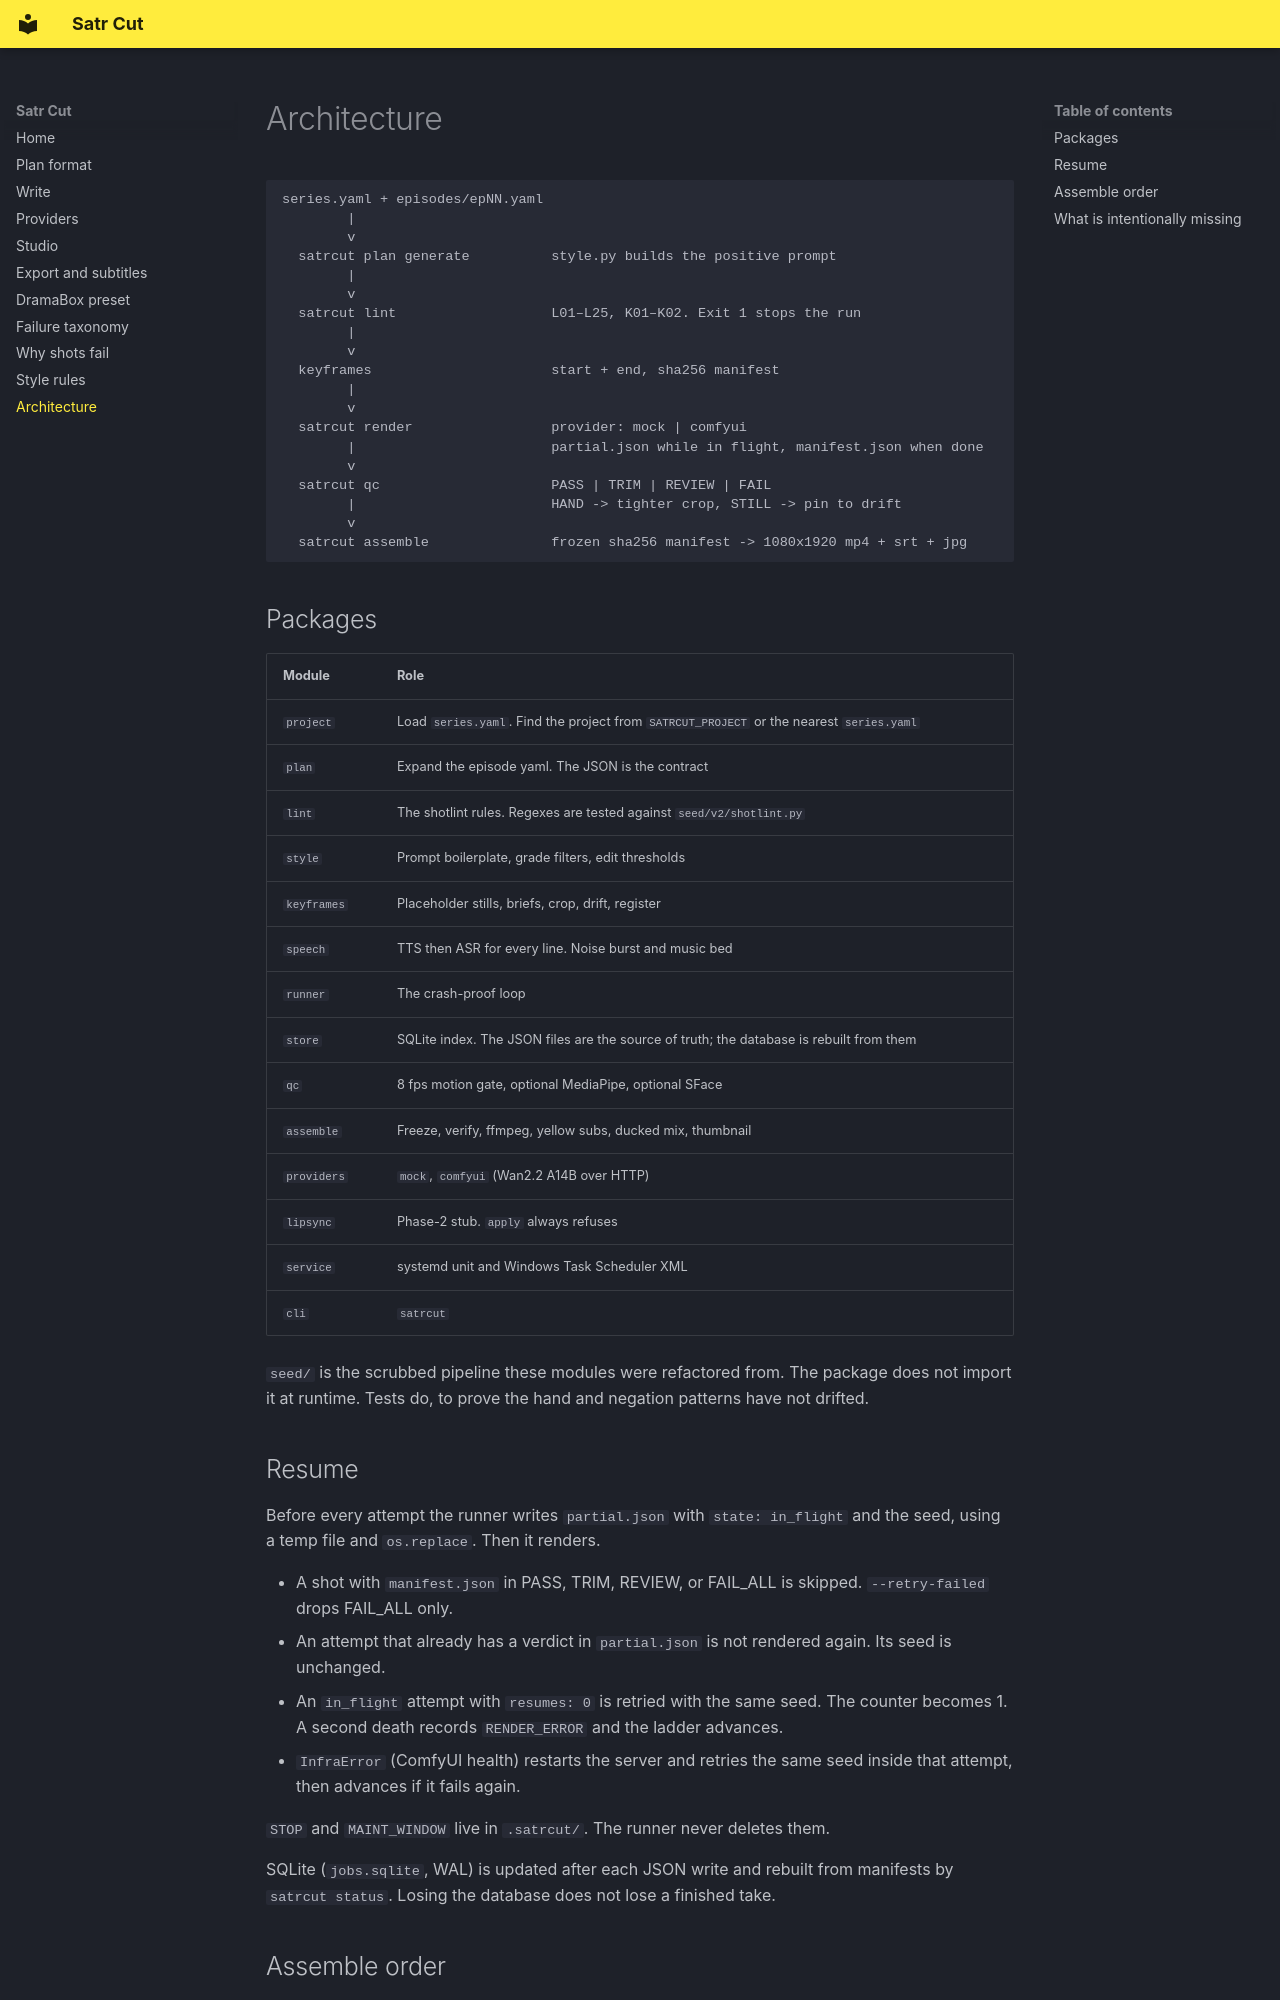

repository: barood-labs/satr-cut · page: ARCHITECTURE/index.html · generator: mkdocs

# Architecture

```text
series.yaml + episodes/epNN.yaml
        |
        v
  satrcut plan generate          style.py builds the positive prompt
        |
        v
  satrcut lint                   L01–L25, K01–K02. Exit 1 stops the run
        |
        v
  keyframes                      start + end, sha256 manifest
        |
        v
  satrcut render                 provider: mock | comfyui
        |                        partial.json while in flight, manifest.json when done
        v
  satrcut qc                     PASS | TRIM | REVIEW | FAIL
        |                        HAND -> tighter crop, STILL -> pin to drift
        v
  satrcut assemble               frozen sha256 manifest -> 1080x1920 mp4 + srt + jpg
```

## Packages

| Module | Role |
|---|---|
| `project` | Load `series.yaml`. Find the project from `SATRCUT_PROJECT` or the nearest `series.yaml` |
| `plan` | Expand the episode yaml. The JSON is the contract |
| `lint` | The shotlint rules. Regexes are tested against `seed/v2/shotlint.py` |
| `style` | Prompt boilerplate, grade filters, edit thresholds |
| `keyframes` | Placeholder stills, briefs, crop, drift, register |
| `speech` | TTS then ASR for every line. Noise burst and music bed |
| `runner` | The crash-proof loop |
| `store` | SQLite index. The JSON files are the source of truth; the database is rebuilt from them |
| `qc` | 8 fps motion gate, optional MediaPipe, optional SFace |
| `assemble` | Freeze, verify, ffmpeg, yellow subs, ducked mix, thumbnail |
| `providers` | `mock`, `comfyui` (Wan2.2 A14B over HTTP) |
| `lipsync` | Phase-2 stub. `apply` always refuses |
| `service` | systemd unit and Windows Task Scheduler XML |
| `cli` | `satrcut` |

`seed/` is the scrubbed pipeline these modules were refactored from. The package does not import it at runtime. Tests do, to prove the hand and negation patterns have not drifted.
